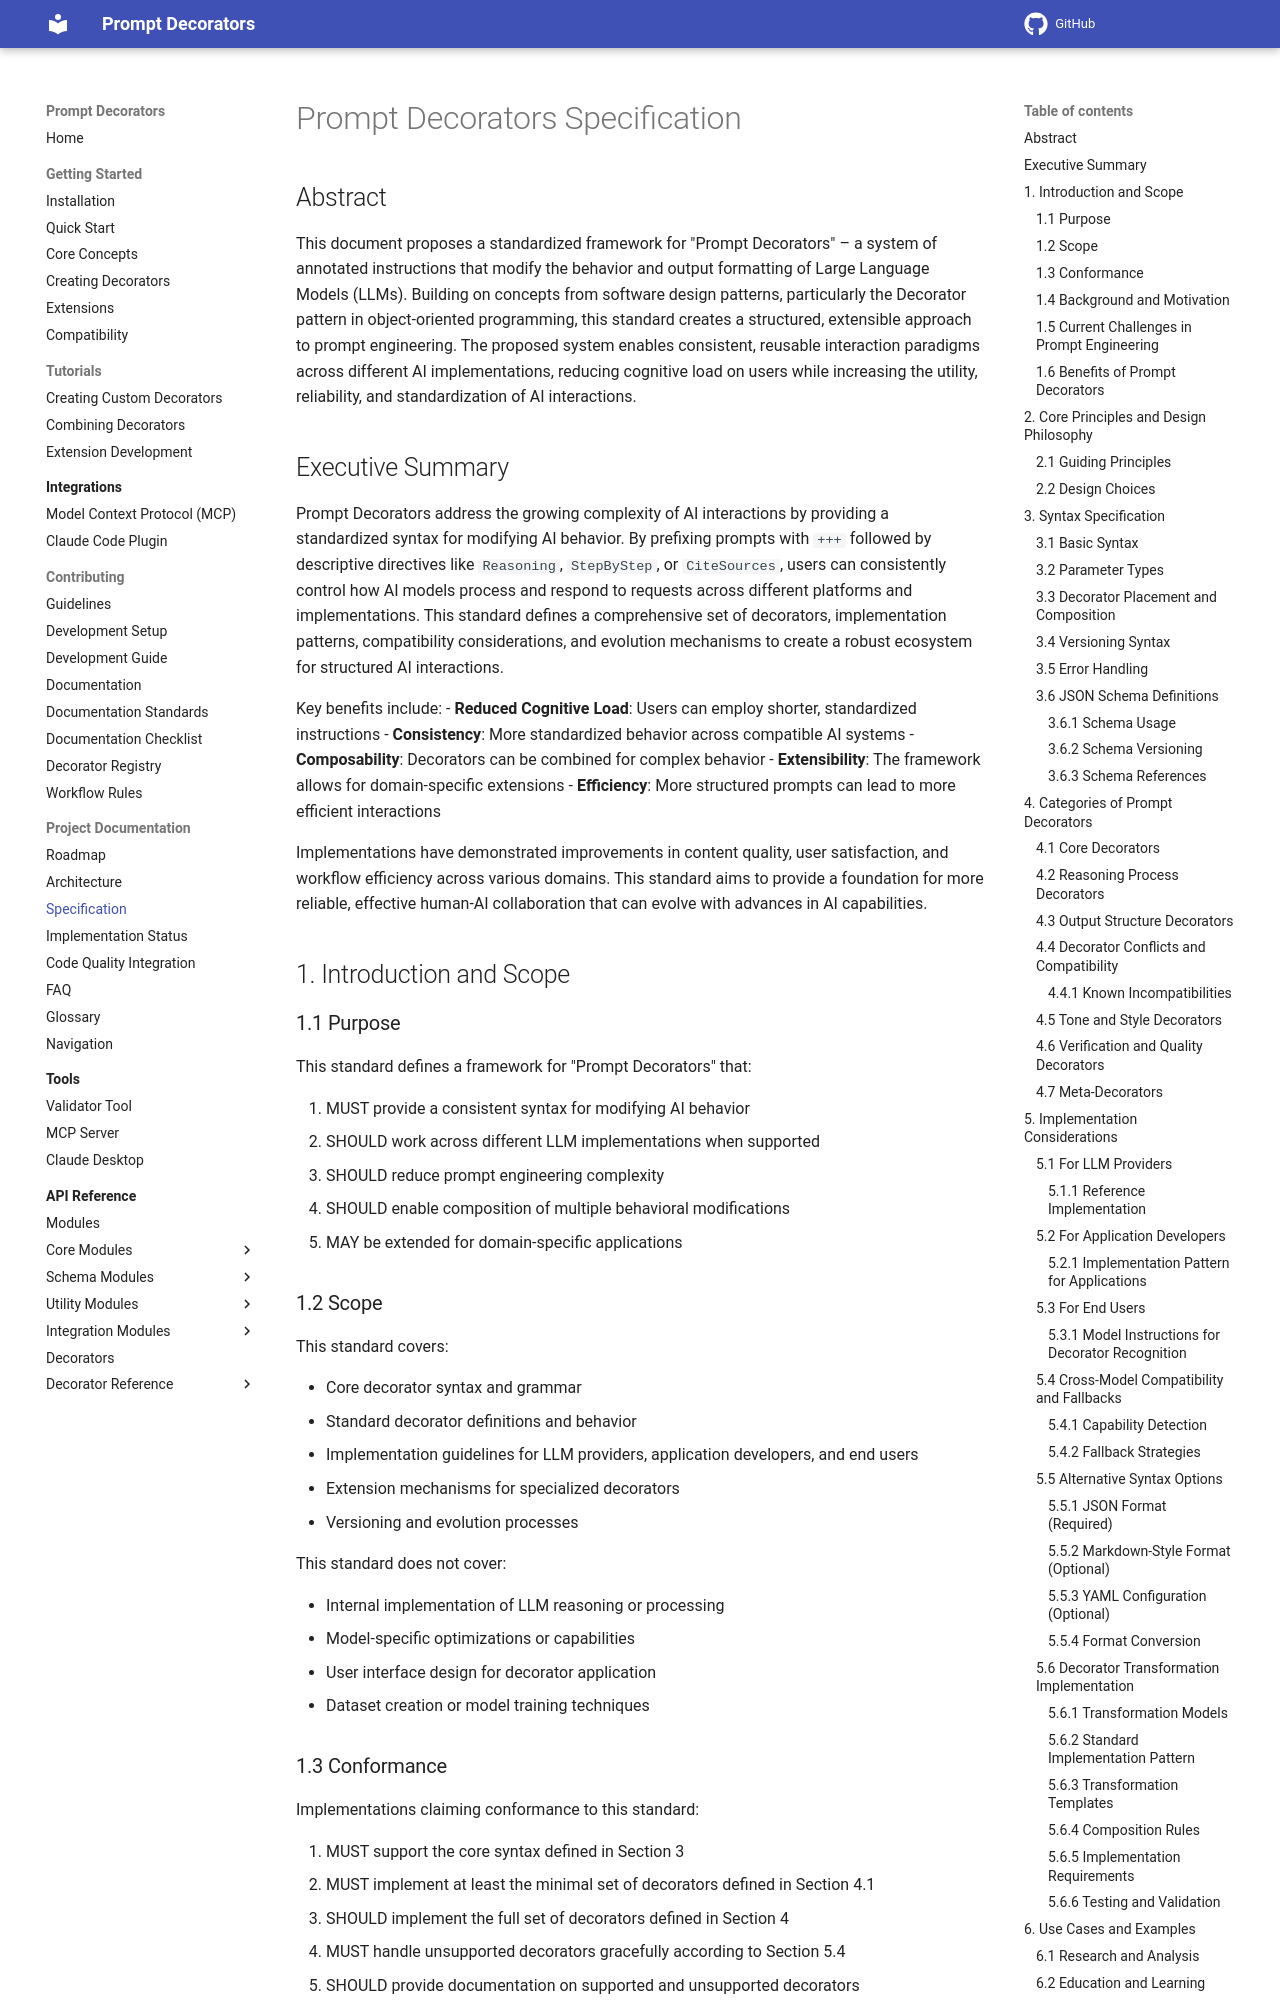

repository: synaptiai/prompt-decorators · page: prompt-decorators-specification-v1.0/index.html · generator: mkdocs

# Prompt Decorators Specification
## Abstract

This document proposes a standardized framework for "Prompt Decorators" – a system of annotated instructions that modify the behavior and output formatting of Large Language Models (LLMs). Building on concepts from software design patterns, particularly the Decorator pattern in object-oriented programming, this standard creates a structured, extensible approach to prompt engineering. The proposed system enables consistent, reusable interaction paradigms across different AI implementations, reducing cognitive load on users while increasing the utility, reliability, and standardization of AI interactions.

## Executive Summary

Prompt Decorators address the growing complexity of AI interactions by providing a standardized syntax for modifying AI behavior. By prefixing prompts with `+++` followed by descriptive directives like `Reasoning`, `StepByStep`, or `CiteSources`, users can consistently control how AI models process and respond to requests across different platforms and implementations. This standard defines a comprehensive set of decorators, implementation patterns, compatibility considerations, and evolution mechanisms to create a robust ecosystem for structured AI interactions.

Key benefits include:
- **Reduced Cognitive Load**: Users can employ shorter, standardized instructions
- **Consistency**: More standardized behavior across compatible AI systems
- **Composability**: Decorators can be combined for complex behavior
- **Extensibility**: The framework allows for domain-specific extensions
- **Efficiency**: More structured prompts can lead to more efficient interactions

Implementations have demonstrated improvements in content quality, user satisfaction, and workflow efficiency across various domains. This standard aims to provide a foundation for more reliable, effective human-AI collaboration that can evolve with advances in AI capabilities.

## 1. Introduction and Scope

### 1.1 Purpose

This standard defines a framework for "Prompt Decorators" that:

1. MUST provide a consistent syntax for modifying AI behavior
2. SHOULD work across different LLM implementations when supported
3. SHOULD reduce prompt engineering complexity
4. SHOULD enable composition of multiple behavioral modifications
5. MAY be extended for domain-specific applications

### 1.2 Scope

This standard covers:

- Core decorator syntax and grammar
- Standard decorator definitions and behavior
- Implementation guidelines for LLM providers, application developers, and end users
- Extension mechanisms for specialized decorators
- Versioning and evolution processes

This standard does not cover:

- Internal implementation of LLM reasoning or processing
- Model-specific optimizations or capabilities
- User interface design for decorator application
- Dataset creation or model training techniques
